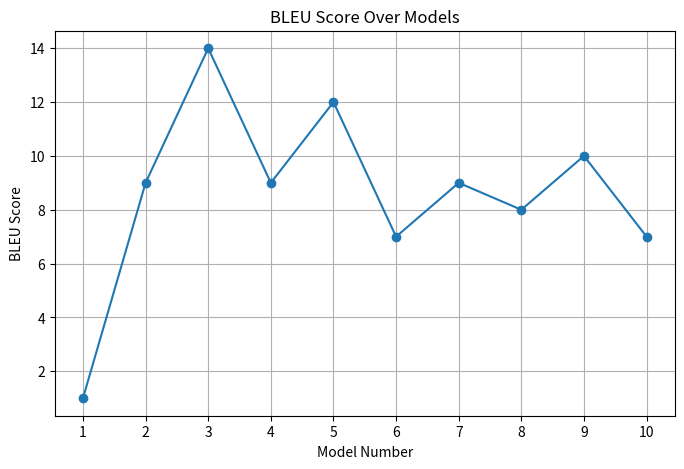

This figure's Python source:
import matplotlib.pyplot as plt

models = list(range(1, 11))
bleu_scores = [
    0.01,
    0.09,
    0.14,
    0.09,
    0.12,
    0.07,
    0.09,
    0.08,
    0.10,
    0.07
    ]
bleu_scores = [100*i for i in bleu_scores]

plt.figure(figsize=(8, 5))
plt.plot(models, bleu_scores, marker='o')
plt.title("BLEU Score Over Models")
plt.xlabel("Model Number")
plt.ylabel("BLEU Score")
plt.xticks(models)
plt.grid(True)
plt.savefig("bleu_scores.png")
